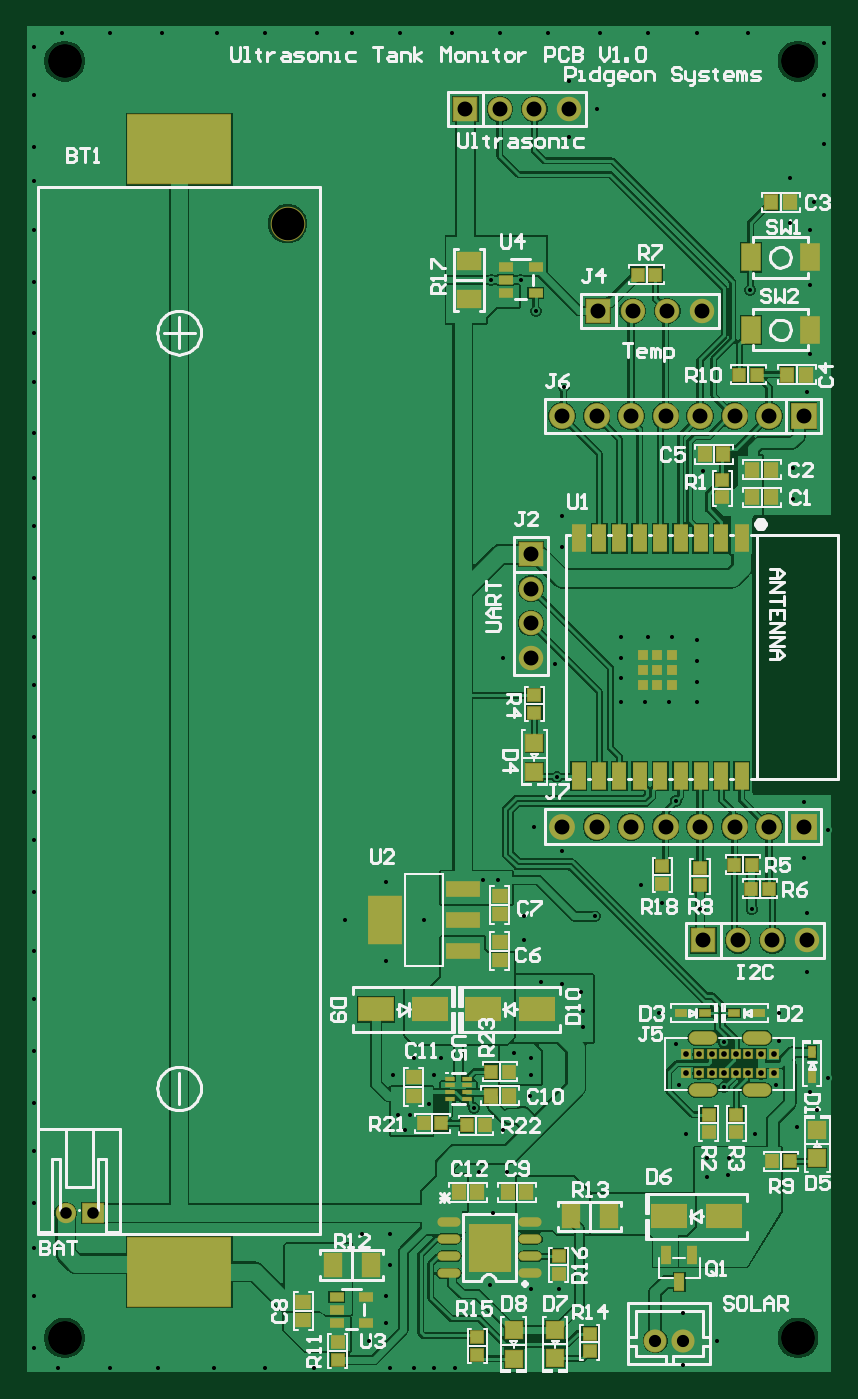
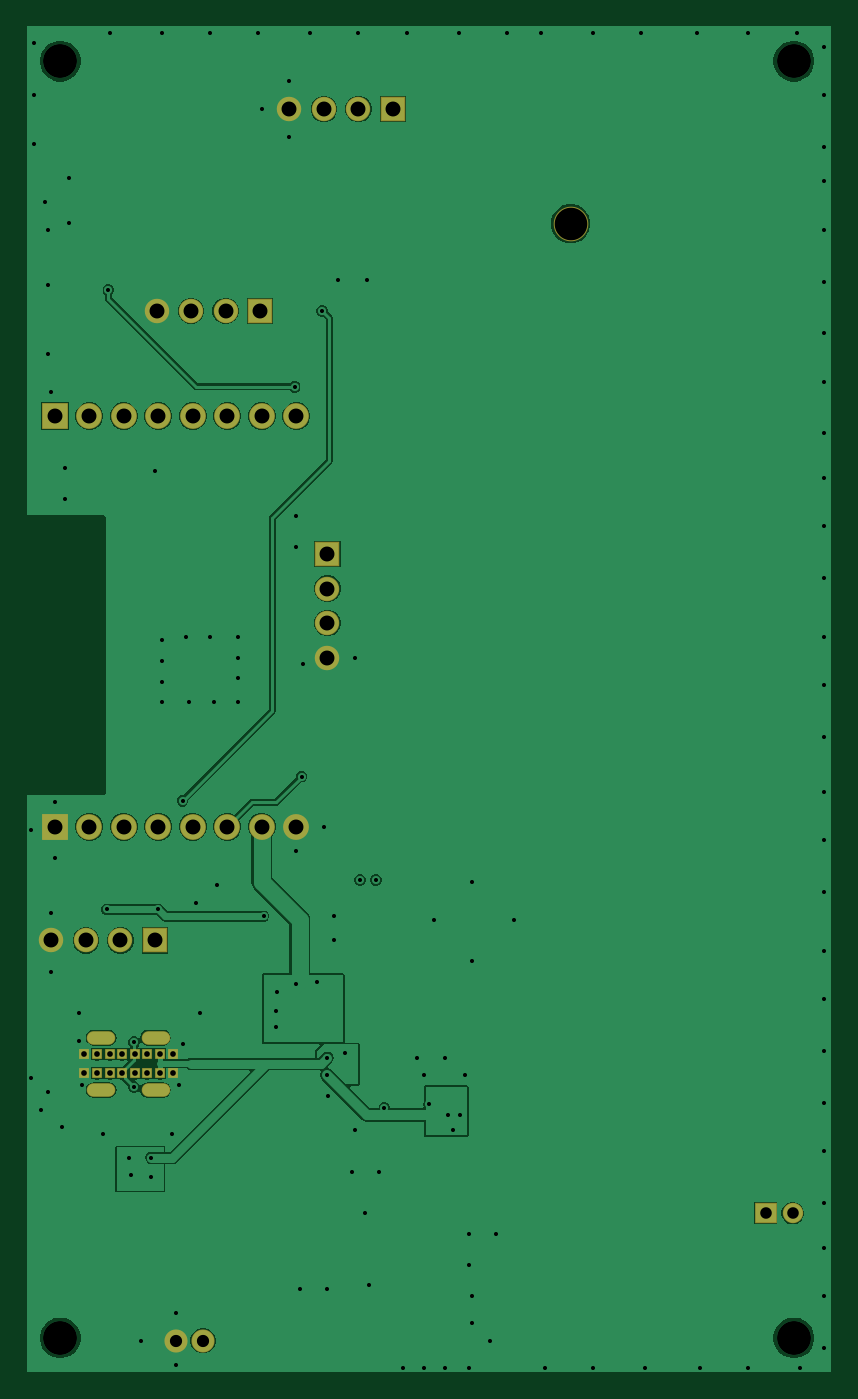
Circuit board: 9 layer files. Board 59.2 x 99.1 mm.
- drill: ultrasonic_tank_monitor-RoundHoles.TXT (2302 bytes)
- drill: ultrasonic_tank_monitor-SlotHoles.TXT (250 bytes)
- bottom_copper: ultrasonic_tank_monitor.GBL (29365 bytes)
- bottom_mask: ultrasonic_tank_monitor.GBS (1651 bytes)
- outline: ultrasonic_tank_monitor.GM1 (271 bytes)
- top_copper: ultrasonic_tank_monitor.GTL (61086 bytes)
- top_silk: ultrasonic_tank_monitor.GTO (40516 bytes)
- paste: ultrasonic_tank_monitor.GTP (3880 bytes)
- top_mask: ultrasonic_tank_monitor.GTS (5260 bytes)

=== drill: ultrasonic_tank_monitor-RoundHoles.TXT ===
M48
;Layer_Color=9474304
;FILE_FORMAT=2:4
INCH,TZ
;TYPE=PLATED
T1F00S00C0.0118
T2F00S00C0.0165
T4F00S00C0.0335
T5F00S00C0.0354
T6F00S00C0.0433
;TYPE=NON_PLATED
T7F00S00C0.0945
T8F00S00C0.0984
%
T01
X300Y900
X1000Y300
X2500
X3900
X5500
X300Y2400
Y3800
Y5100
X9800Y4200
X10600
Y3300
X10500Y2400
Y1600
X10000Y1100
X10600Y300
X11300
X11900
X12500
X13500Y2700
X14700Y2600
X15500
X13600Y4800
X19100Y1900
Y400
X20100Y1100
X8400Y300
X7000
X22400Y7300
X23000Y7800
X22800Y8300
X23300Y8700
X21800Y8500
X21900Y9800
Y10600
X22700Y11800
Y13500
X22600Y15100
X23300Y15900
X22600Y16700
X18900Y16750
X18700Y19600
X18000
X17300
Y20300
Y20900
X15400Y20700
X13900Y20900
X15450Y17450
X14800Y16000
X15600Y15300
X13750Y14450
X13300
X14500Y13400
Y12700
X15000Y11500
X15600Y11450
X16150Y11200
X16200Y10650
Y10200
X14700Y9300
Y8800
X14671Y8179
X14200Y9450
X12100Y9300
X11900Y8800
X11750Y7950
X11200Y7650
X10850
X11050Y7200
X10700Y8800
X11300Y9300
X13050Y7850
X13900Y7200
X14000Y6000
X13200
X19800Y5850
Y6400
X20450
X20400Y5900
X21200Y7100
X19200
X19000Y8500
X18900Y9700
X18400Y10600
X20300Y9750
Y8450
X19600Y13600
X18500Y13800
X17900Y14300
X16550Y13400
X21100Y13600
X19500Y19600
Y20200
Y20800
X11600Y13300
X10500Y14400
X9300Y13300
X10500Y12100
X300Y12400
Y11000
Y9500
Y8000
Y6600
Y14100
Y15600
Y17000
Y18600
Y20100
Y21500
Y23200
Y24700
Y26100
Y27400
Y28900
Y30300
Y31800
Y33300
Y34700
Y35700
X15800Y36000
X16600Y36800
X14400Y31850
X13550
X14850Y30950
X15650Y28750
X15600Y25000
Y24100
X17300Y21500
X18100
X18800
X19500Y21400
X19700Y26300
X21050Y31550
X22800Y31700
Y33300
X22200Y33500
Y34800
X22900Y34100
X23200Y35800
X22800Y29700
X22700Y28600
X22300Y26400
Y25500
X23200Y37200
Y38700
X21000Y39000
X19500
X18100
X16700
X15200
X13800
X12400
X10900
X9500
X8500
X7000
X15800Y37600
X5600Y39000
X4000
X2500
X1100
X300Y38600
Y37200
T02
X21374Y8849
X21748
X21748Y9400
X21374
X21000
X20646
X20291
X19937
X19563
X19189
Y8849
X19563
X19937
X20291
X20646
X21000
T04
X1213Y4800
X2000
T05
X18306Y1100
X19094
T06
X21700Y12700
X22700
X22600Y16000
X21600
X20600
X19600
X18600
X17600
X16600
X15600
X14700Y20900
X19700Y12700
X20700
X14700Y21900
Y22900
Y23900
X15600Y27900
X16600
X17600
X18600
X19600
X20600
X19650Y30950
X18650
X17650
X16650
X15800Y36800
X14800
X13800
X12800
X21600Y27900
X22600
T07
X7650Y33475
T08
X1181Y1181
X22441
Y38189
X1181
M30

=== drill: ultrasonic_tank_monitor-SlotHoles.TXT ===
M48
;Layer_Color=9474304
;FILE_FORMAT=2:4
INCH,TZ
;TYPE=PLATED
T3F00S00C0.0197
;TYPE=NON_PLATED
%
G90
G05
T03
G00X21443Y8365
M15
G01X21069
M16
G00X21443Y9884
M15
G01X21069
M16
G00X19868Y9884
M15
G01X19494
M16
G00X19868Y8365
M15
G01X19494
M16
M17
M30

=== bottom_copper: ultrasonic_tank_monitor.GBL (29365 bytes, source omitted) ===
=== bottom_mask: ultrasonic_tank_monitor.GBS ===
G04*
G04 #@! TF.GenerationSoftware,Altium Limited,Altium Designer,22.2.1 (43)*
G04*
G04 Layer_Color=16711935*
%FSLAX25Y25*%
%MOIN*%
G70*
G04*
G04 #@! TF.SameCoordinates,7FF29AC8-F327-4267-8616-DCF866A2A884*
G04*
G04*
G04 #@! TF.FilePolarity,Negative*
G04*
G01*
G75*
%ADD63C,0.06699*%
%ADD64R,0.07093X0.07093*%
%ADD65C,0.07093*%
%ADD66R,0.02835X0.02835*%
%ADD67O,0.08268X0.03937*%
%ADD68C,0.10039*%
%ADD69R,0.07487X0.07487*%
%ADD70C,0.07487*%
%ADD71C,0.05912*%
%ADD72R,0.06306X0.05912*%
%ADD73R,0.07093X0.07093*%
D63*
X183063Y11000D02*
D03*
X190937D02*
D03*
D64*
X128000Y368000D02*
D03*
X197000Y127000D02*
D03*
X166500Y309500D02*
D03*
D65*
X138000Y368000D02*
D03*
X148000D02*
D03*
X158000D02*
D03*
X227000Y127000D02*
D03*
X217000D02*
D03*
X207000D02*
D03*
X147000Y229000D02*
D03*
Y219000D02*
D03*
Y209000D02*
D03*
X176500Y309500D02*
D03*
X186500D02*
D03*
X196500D02*
D03*
D66*
X217480Y94000D02*
D03*
X213739D02*
D03*
X210000D02*
D03*
X206456D02*
D03*
X202913D02*
D03*
X199369D02*
D03*
X195629D02*
D03*
X191889D02*
D03*
Y88488D02*
D03*
X195629D02*
D03*
X199369D02*
D03*
X202913D02*
D03*
X206456D02*
D03*
X210000D02*
D03*
X213739D02*
D03*
X217480D02*
D03*
D67*
X196810Y98843D02*
D03*
X212559D02*
D03*
X196810Y83646D02*
D03*
X212559D02*
D03*
D68*
X76496Y334752D02*
D03*
D69*
X226000Y279000D02*
D03*
Y160000D02*
D03*
D70*
X216000Y279000D02*
D03*
X206000D02*
D03*
X196000D02*
D03*
X186000D02*
D03*
X176000D02*
D03*
X166000D02*
D03*
X156000D02*
D03*
X216000Y160000D02*
D03*
X206000D02*
D03*
X196000D02*
D03*
X186000D02*
D03*
X176000D02*
D03*
X166000D02*
D03*
X156000D02*
D03*
D71*
X12126Y48000D02*
D03*
D72*
X20000D02*
D03*
D73*
X147000Y239000D02*
D03*
M02*

=== outline: ultrasonic_tank_monitor.GM1 ===
G04*
G04 #@! TF.GenerationSoftware,Altium Limited,Altium Designer,22.2.1 (43)*
G04*
G04 Layer_Color=16711935*
%FSLAX25Y25*%
%MOIN*%
G70*
G04*
G04 #@! TF.SameCoordinates,7FF29AC8-F327-4267-8616-DCF866A2A884*
G04*
G04*
G04 #@! TF.FilePolarity,Positive*
G04*
G01*
G75*
M02*

=== top_copper: ultrasonic_tank_monitor.GTL (61086 bytes, source omitted) ===
=== top_silk: ultrasonic_tank_monitor.GTO (40516 bytes, source omitted) ===
=== paste: ultrasonic_tank_monitor.GTP ===
G04*
G04 #@! TF.GenerationSoftware,Altium Limited,Altium Designer,22.2.1 (43)*
G04*
G04 Layer_Color=8421504*
%FSLAX25Y25*%
%MOIN*%
G70*
G04*
G04 #@! TF.SameCoordinates,7FF29AC8-F327-4267-8616-DCF866A2A884*
G04*
G04*
G04 #@! TF.FilePolarity,Positive*
G04*
G01*
G75*
%ADD21R,0.04724X0.04724*%
%ADD22R,0.03347X0.03740*%
%ADD23R,0.03740X0.03347*%
%ADD24R,0.03150X0.01968*%
%ADD25R,0.01968X0.03150*%
%ADD26R,0.03543X0.03937*%
%ADD27R,0.30000X0.20000*%
%ADD28R,0.03937X0.07874*%
%ADD29R,0.02756X0.02756*%
%ADD30R,0.06496X0.04724*%
%ADD31R,0.03937X0.03543*%
%ADD32R,0.09843X0.06693*%
%ADD33O,0.06299X0.02362*%
%ADD34R,0.11811X0.13780*%
%ADD35R,0.04724X0.06496*%
%ADD36R,0.03937X0.02362*%
%ADD37R,0.09705X0.04134*%
%ADD38R,0.09705X0.13937*%
%ADD39R,0.02756X0.04921*%
%ADD40R,0.02677X0.01102*%
%ADD41R,0.05315X0.07874*%
D21*
X230000Y72134D02*
D03*
Y63866D02*
D03*
X148000Y175866D02*
D03*
Y184134D02*
D03*
X142000Y14000D02*
D03*
Y5732D02*
D03*
X154000Y5866D02*
D03*
Y14134D02*
D03*
D22*
X216921Y63000D02*
D03*
X222040D02*
D03*
X211000Y149000D02*
D03*
X205882D02*
D03*
X210882Y142000D02*
D03*
X216000D02*
D03*
X212559Y291000D02*
D03*
X207441D02*
D03*
X183059Y320000D02*
D03*
X177941D02*
D03*
X133559Y73500D02*
D03*
X128441D02*
D03*
X121000Y74000D02*
D03*
X115882D02*
D03*
X135441Y89000D02*
D03*
X140559D02*
D03*
D23*
X206480Y76559D02*
D03*
Y71441D02*
D03*
X198480Y76559D02*
D03*
Y71441D02*
D03*
X148000Y193000D02*
D03*
Y198118D02*
D03*
X196000Y148118D02*
D03*
Y143000D02*
D03*
X185000Y143441D02*
D03*
Y148559D02*
D03*
X202500Y255441D02*
D03*
Y260559D02*
D03*
X155000Y35559D02*
D03*
Y30441D02*
D03*
X131500Y12059D02*
D03*
Y6941D02*
D03*
X91000Y5441D02*
D03*
Y10559D02*
D03*
X164000Y13059D02*
D03*
Y7941D02*
D03*
D24*
X190480Y106000D02*
D03*
X197567D02*
D03*
X213024D02*
D03*
X205937D02*
D03*
D25*
X228480Y87457D02*
D03*
Y94543D02*
D03*
D26*
X202658Y268000D02*
D03*
X197343D02*
D03*
X216500Y255500D02*
D03*
X211185D02*
D03*
X216500Y263500D02*
D03*
X211185D02*
D03*
X145658Y54000D02*
D03*
X140342D02*
D03*
X126000D02*
D03*
X131315D02*
D03*
X135343Y82000D02*
D03*
X140657D02*
D03*
X216685Y341000D02*
D03*
X222000D02*
D03*
X221342Y291000D02*
D03*
X226658D02*
D03*
D27*
X45000Y31000D02*
D03*
Y356300D02*
D03*
D28*
X208079Y243559D02*
D03*
X202173D02*
D03*
X196268D02*
D03*
X190362D02*
D03*
X184457D02*
D03*
X178551D02*
D03*
X172646D02*
D03*
X166740D02*
D03*
X160835D02*
D03*
Y174661D02*
D03*
X166740D02*
D03*
X172646D02*
D03*
X178551D02*
D03*
X184457D02*
D03*
X190362D02*
D03*
X196268D02*
D03*
X202173D02*
D03*
X208079D02*
D03*
D29*
X188000Y209661D02*
D03*
X183669D02*
D03*
X179339D02*
D03*
X188000Y205331D02*
D03*
X183669D02*
D03*
X179339D02*
D03*
Y201000D02*
D03*
X183669D02*
D03*
X188000D02*
D03*
D30*
X129000Y324012D02*
D03*
Y312988D02*
D03*
D31*
X81000Y22315D02*
D03*
Y17000D02*
D03*
X138000Y140000D02*
D03*
Y134685D02*
D03*
Y121343D02*
D03*
Y126657D02*
D03*
X113000Y87315D02*
D03*
Y82000D02*
D03*
D32*
X202874Y47000D02*
D03*
X187126D02*
D03*
X117874Y107000D02*
D03*
X102126D02*
D03*
X133126D02*
D03*
X148874D02*
D03*
D33*
X123189Y45500D02*
D03*
Y40500D02*
D03*
Y35500D02*
D03*
Y30500D02*
D03*
X146811Y45500D02*
D03*
Y40500D02*
D03*
Y35500D02*
D03*
Y30500D02*
D03*
D34*
X135000Y38000D02*
D03*
D35*
X169512Y47000D02*
D03*
X158488D02*
D03*
X89488Y33000D02*
D03*
X100512D02*
D03*
D36*
X99331Y23740D02*
D03*
Y16260D02*
D03*
X90669Y23740D02*
D03*
X90669Y16260D02*
D03*
Y20000D02*
D03*
X139669Y318500D02*
D03*
Y314760D02*
D03*
X139669Y322240D02*
D03*
X148331Y314760D02*
D03*
Y322240D02*
D03*
D37*
X127250Y123945D02*
D03*
Y133000D02*
D03*
Y142055D02*
D03*
D38*
X104750Y133000D02*
D03*
D39*
X193740Y35937D02*
D03*
X186260D02*
D03*
X190000Y28063D02*
D03*
D40*
X128520Y86953D02*
D03*
Y84984D02*
D03*
Y83016D02*
D03*
Y81047D02*
D03*
X123480D02*
D03*
Y83016D02*
D03*
Y84984D02*
D03*
Y86953D02*
D03*
D41*
X228000Y325000D02*
D03*
X210676Y324999D02*
D03*
X228000Y304000D02*
D03*
X210676Y303999D02*
D03*
M02*

=== top_mask: ultrasonic_tank_monitor.GTS ===
G04*
G04 #@! TF.GenerationSoftware,Altium Limited,Altium Designer,22.2.1 (43)*
G04*
G04 Layer_Color=8388736*
%FSLAX25Y25*%
%MOIN*%
G70*
G04*
G04 #@! TF.SameCoordinates,7FF29AC8-F327-4267-8616-DCF866A2A884*
G04*
G04*
G04 #@! TF.FilePolarity,Negative*
G04*
G01*
G75*
%ADD42R,0.05315X0.05315*%
%ADD43R,0.03937X0.04331*%
%ADD44R,0.04331X0.03937*%
%ADD45R,0.03740X0.02559*%
%ADD46R,0.02559X0.03740*%
%ADD47R,0.04134X0.04528*%
%ADD48R,0.30400X0.20400*%
%ADD49R,0.04331X0.08268*%
%ADD50R,0.03150X0.03150*%
%ADD51R,0.07087X0.05315*%
%ADD52R,0.04528X0.04134*%
%ADD53R,0.10433X0.07284*%
%ADD54O,0.06699X0.02762*%
%ADD55R,0.12211X0.14179*%
%ADD56R,0.05315X0.07087*%
%ADD57R,0.04331X0.02756*%
%ADD58R,0.10105X0.04534*%
%ADD59R,0.10105X0.14337*%
%ADD60R,0.03156X0.05321*%
%ADD61R,0.03077X0.01502*%
%ADD62R,0.05715X0.08274*%
%ADD63C,0.06699*%
%ADD64R,0.07093X0.07093*%
%ADD65C,0.07093*%
%ADD66R,0.02835X0.02835*%
%ADD67O,0.08268X0.03937*%
%ADD68C,0.10039*%
%ADD69R,0.07487X0.07487*%
%ADD70C,0.07487*%
%ADD71C,0.05912*%
%ADD72R,0.06306X0.05912*%
%ADD73R,0.07093X0.07093*%
D42*
X230000Y72134D02*
D03*
Y63866D02*
D03*
X148000Y175866D02*
D03*
Y184134D02*
D03*
X142000Y14000D02*
D03*
Y5732D02*
D03*
X154000Y5866D02*
D03*
Y14134D02*
D03*
D43*
X216921Y63000D02*
D03*
X222040D02*
D03*
X211000Y149000D02*
D03*
X205882D02*
D03*
X210882Y142000D02*
D03*
X216000D02*
D03*
X212559Y291000D02*
D03*
X207441D02*
D03*
X183059Y320000D02*
D03*
X177941D02*
D03*
X133559Y73500D02*
D03*
X128441D02*
D03*
X121000Y74000D02*
D03*
X115882D02*
D03*
X135441Y89000D02*
D03*
X140559D02*
D03*
D44*
X206480Y76559D02*
D03*
Y71441D02*
D03*
X198480Y76559D02*
D03*
Y71441D02*
D03*
X148000Y193000D02*
D03*
Y198118D02*
D03*
X196000Y148118D02*
D03*
Y143000D02*
D03*
X185000Y143441D02*
D03*
Y148559D02*
D03*
X202500Y255441D02*
D03*
Y260559D02*
D03*
X155000Y35559D02*
D03*
Y30441D02*
D03*
X131500Y12059D02*
D03*
Y6941D02*
D03*
X91000Y5441D02*
D03*
Y10559D02*
D03*
X164000Y13059D02*
D03*
Y7941D02*
D03*
D45*
X190480Y106000D02*
D03*
X197567D02*
D03*
X213024D02*
D03*
X205937D02*
D03*
D46*
X228480Y87457D02*
D03*
Y94543D02*
D03*
D47*
X202658Y268000D02*
D03*
X197343D02*
D03*
X216500Y255500D02*
D03*
X211185D02*
D03*
X216500Y263500D02*
D03*
X211185D02*
D03*
X145658Y54000D02*
D03*
X140342D02*
D03*
X126000D02*
D03*
X131315D02*
D03*
X135343Y82000D02*
D03*
X140657D02*
D03*
X216685Y341000D02*
D03*
X222000D02*
D03*
X221342Y291000D02*
D03*
X226658D02*
D03*
D48*
X45000Y31000D02*
D03*
Y356300D02*
D03*
D49*
X208079Y243559D02*
D03*
X202173D02*
D03*
X196268D02*
D03*
X190362D02*
D03*
X184457D02*
D03*
X178551D02*
D03*
X172646D02*
D03*
X166740D02*
D03*
X160835D02*
D03*
Y174661D02*
D03*
X166740D02*
D03*
X172646D02*
D03*
X178551D02*
D03*
X184457D02*
D03*
X190362D02*
D03*
X196268D02*
D03*
X202173D02*
D03*
X208079D02*
D03*
D50*
X188000Y209661D02*
D03*
X183669D02*
D03*
X179339D02*
D03*
X188000Y205331D02*
D03*
X183669D02*
D03*
X179339D02*
D03*
Y201000D02*
D03*
X183669D02*
D03*
X188000D02*
D03*
D51*
X129000Y324012D02*
D03*
Y312988D02*
D03*
D52*
X81000Y22315D02*
D03*
Y17000D02*
D03*
X138000Y140000D02*
D03*
Y134685D02*
D03*
Y121343D02*
D03*
Y126657D02*
D03*
X113000Y87315D02*
D03*
Y82000D02*
D03*
D53*
X202874Y47000D02*
D03*
X187126D02*
D03*
X117874Y107000D02*
D03*
X102126D02*
D03*
X133126D02*
D03*
X148874D02*
D03*
D54*
X123189Y45500D02*
D03*
Y40500D02*
D03*
Y35500D02*
D03*
Y30500D02*
D03*
X146811Y45500D02*
D03*
Y40500D02*
D03*
Y35500D02*
D03*
Y30500D02*
D03*
D55*
X135000Y38000D02*
D03*
D56*
X169512Y47000D02*
D03*
X158488D02*
D03*
X89488Y33000D02*
D03*
X100512D02*
D03*
D57*
X99331Y23740D02*
D03*
Y16260D02*
D03*
X90669Y23740D02*
D03*
X90669Y16260D02*
D03*
Y20000D02*
D03*
X139669Y318500D02*
D03*
Y314760D02*
D03*
X139669Y322240D02*
D03*
X148331Y314760D02*
D03*
Y322240D02*
D03*
D58*
X127250Y123945D02*
D03*
Y133000D02*
D03*
Y142055D02*
D03*
D59*
X104750Y133000D02*
D03*
D60*
X193740Y35937D02*
D03*
X186260D02*
D03*
X190000Y28063D02*
D03*
D61*
X128520Y86953D02*
D03*
Y84984D02*
D03*
Y83016D02*
D03*
Y81047D02*
D03*
X123480D02*
D03*
Y83016D02*
D03*
Y84984D02*
D03*
Y86953D02*
D03*
D62*
X228000Y325000D02*
D03*
X210676Y324999D02*
D03*
X228000Y304000D02*
D03*
X210676Y303999D02*
D03*
D63*
X183063Y11000D02*
D03*
X190937D02*
D03*
D64*
X128000Y368000D02*
D03*
X197000Y127000D02*
D03*
X166500Y309500D02*
D03*
D65*
X138000Y368000D02*
D03*
X148000D02*
D03*
X158000D02*
D03*
X227000Y127000D02*
D03*
X217000D02*
D03*
X207000D02*
D03*
X147000Y229000D02*
D03*
Y219000D02*
D03*
Y209000D02*
D03*
X176500Y309500D02*
D03*
X186500D02*
D03*
X196500D02*
D03*
D66*
X217480Y94000D02*
D03*
X213739D02*
D03*
X210000D02*
D03*
X206456D02*
D03*
X202913D02*
D03*
X199369D02*
D03*
X195629D02*
D03*
X191889D02*
D03*
Y88488D02*
D03*
X195629D02*
D03*
X199369D02*
D03*
X202913D02*
D03*
X206456D02*
D03*
X210000D02*
D03*
X213739D02*
D03*
X217480D02*
D03*
D67*
X196810Y98843D02*
D03*
X212559D02*
D03*
X196810Y83646D02*
D03*
X212559D02*
D03*
D68*
X76496Y334752D02*
D03*
D69*
X226000Y279000D02*
D03*
Y160000D02*
D03*
D70*
X216000Y279000D02*
D03*
X206000D02*
D03*
X196000D02*
D03*
X186000D02*
D03*
X176000D02*
D03*
X166000D02*
D03*
X156000D02*
D03*
X216000Y160000D02*
D03*
X206000D02*
D03*
X196000D02*
D03*
X186000D02*
D03*
X176000D02*
D03*
X166000D02*
D03*
X156000D02*
D03*
D71*
X12126Y48000D02*
D03*
D72*
X20000D02*
D03*
D73*
X147000Y239000D02*
D03*
M02*

